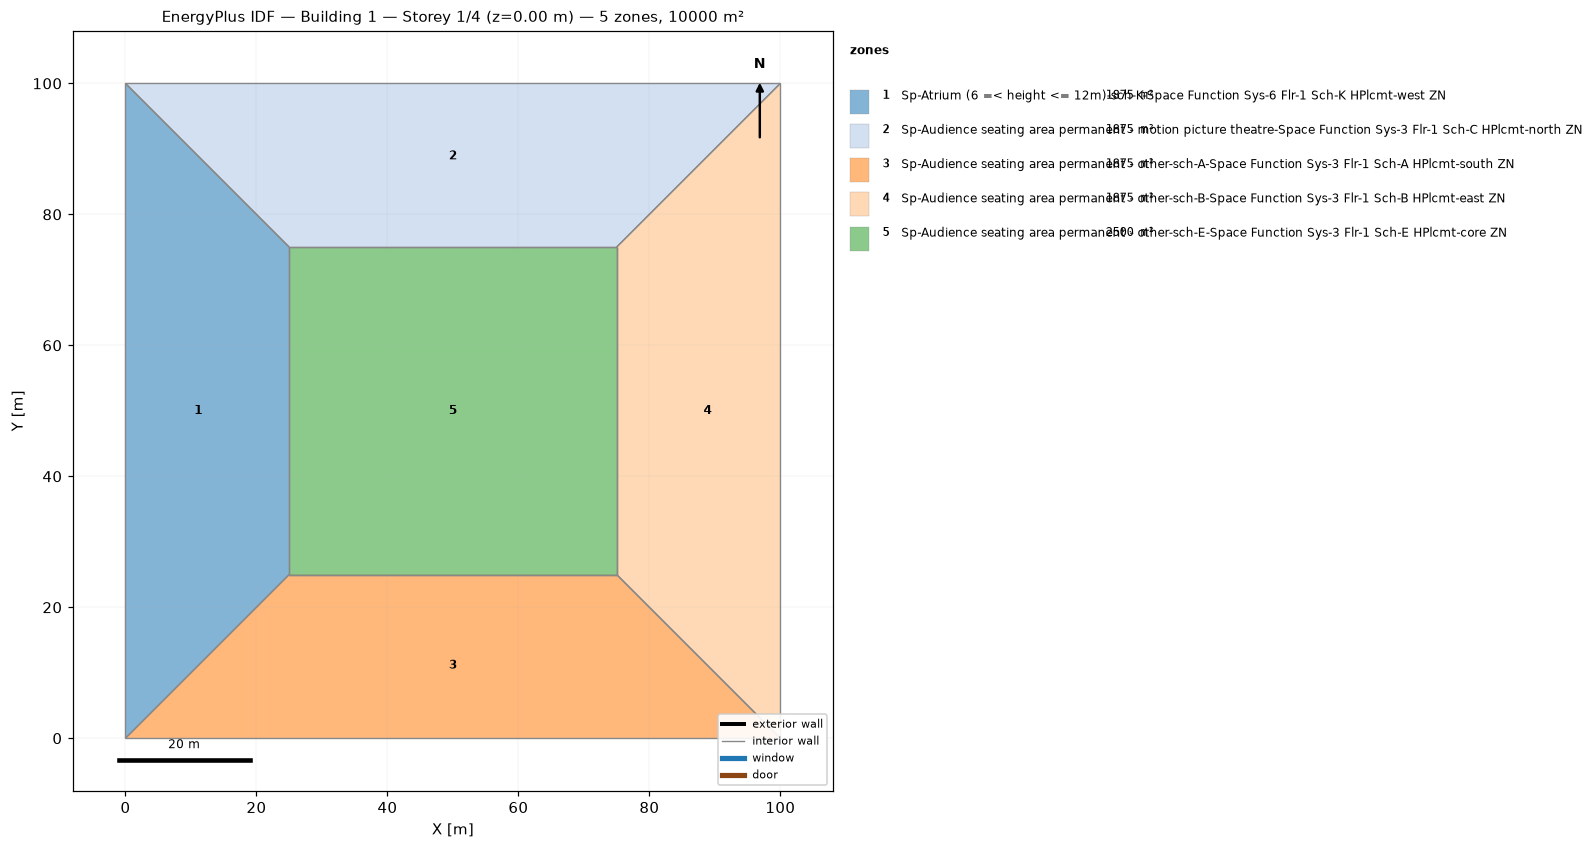
=== STOREY PLAN SPEC (per zone: floor XY polygon, exterior-wall plan segments, windows/doors) ===
zone 1: Sp-Atrium (6 =< height <= 12m)-sch-K-Space Function Sys-6 Flr-1 Sch-K HPlcmt-west ZN  (1875.0 m²)
  floor: (0.00, 0.00) (0.00, 100.00) (25.00, 75.00) (25.00, 25.00)
  interior walls: 4
zone 2: Sp-Audience seating area permanent - motion picture theatre-Space Function Sys-3 Flr-1 Sch-C HPlcmt-north ZN  (1875.0 m²)
  floor: (0.00, 100.00) (100.00, 100.00) (75.00, 75.00) (25.00, 75.00)
  interior walls: 4
zone 3: Sp-Audience seating area permanent - other-sch-A-Space Function Sys-3 Flr-1 Sch-A HPlcmt-south ZN  (1875.0 m²)
  floor: (100.00, 0.00) (0.00, 0.00) (25.00, 25.00) (75.00, 25.00)
  interior walls: 4
zone 4: Sp-Audience seating area permanent - other-sch-B-Space Function Sys-3 Flr-1 Sch-B HPlcmt-east ZN  (1875.0 m²)
  floor: (100.00, 100.00) (100.00, 0.00) (75.00, 25.00) (75.00, 75.00)
  interior walls: 4
zone 5: Sp-Audience seating area permanent - other-sch-E-Space Function Sys-3 Flr-1 Sch-E HPlcmt-core ZN  (2500.0 m²)
  floor: (25.00, 25.00) (25.00, 75.00) (75.00, 75.00) (75.00, 25.00)
  interior walls: 4

=== DERIVED (storey summary) ===
Building: Building 1
Storey: 1 of 4  (floor level z = 0.00 m)
Storey gross floor area: 10000.0 m²
Zones on this storey: 5
  - Sp-Atrium (6 =< height <= 12m)-sch-K-Space Function Sys-6 Flr-1 Sch-K HPlcmt-west ZN: floor 1875.0 m²
  - Sp-Audience seating area permanent - motion picture theatre-Space Function Sys-3 Flr-1 Sch-C HPlcmt-north ZN: floor 1875.0 m²
  - Sp-Audience seating area permanent - other-sch-A-Space Function Sys-3 Flr-1 Sch-A HPlcmt-south ZN: floor 1875.0 m²
  - Sp-Audience seating area permanent - other-sch-B-Space Function Sys-3 Flr-1 Sch-B HPlcmt-east ZN: floor 1875.0 m²
  - Sp-Audience seating area permanent - other-sch-E-Space Function Sys-3 Flr-1 Sch-E HPlcmt-core ZN: floor 2500.0 m²
Zone adjacency (shared interzone walls):
  - Sp-Atrium (6 =< height <= 12m)-sch-K-Space Function Sys-6 Flr-1 Sch-K HPlcmt-west ZN ↔ Sp-Audience seating area permanent - motion picture theatre-Space Function Sys-3 Flr-1 Sch-C HPlcmt-north ZN
  - Sp-Atrium (6 =< height <= 12m)-sch-K-Space Function Sys-6 Flr-1 Sch-K HPlcmt-west ZN ↔ Sp-Audience seating area permanent - other-sch-A-Space Function Sys-3 Flr-1 Sch-A HPlcmt-south ZN
  - Sp-Atrium (6 =< height <= 12m)-sch-K-Space Function Sys-6 Flr-1 Sch-K HPlcmt-west ZN ↔ Sp-Audience seating area permanent - other-sch-E-Space Function Sys-3 Flr-1 Sch-E HPlcmt-core ZN
  - Sp-Audience seating area permanent - motion picture theatre-Space Function Sys-3 Flr-1 Sch-C HPlcmt-north ZN ↔ Sp-Audience seating area permanent - other-sch-B-Space Function Sys-3 Flr-1 Sch-B HPlcmt-east ZN
  - Sp-Audience seating area permanent - motion picture theatre-Space Function Sys-3 Flr-1 Sch-C HPlcmt-north ZN ↔ Sp-Audience seating area permanent - other-sch-E-Space Function Sys-3 Flr-1 Sch-E HPlcmt-core ZN
  - Sp-Audience seating area permanent - other-sch-A-Space Function Sys-3 Flr-1 Sch-A HPlcmt-south ZN ↔ Sp-Audience seating area permanent - other-sch-B-Space Function Sys-3 Flr-1 Sch-B HPlcmt-east ZN
  - Sp-Audience seating area permanent - other-sch-A-Space Function Sys-3 Flr-1 Sch-A HPlcmt-south ZN ↔ Sp-Audience seating area permanent - other-sch-E-Space Function Sys-3 Flr-1 Sch-E HPlcmt-core ZN
  - Sp-Audience seating area permanent - other-sch-B-Space Function Sys-3 Flr-1 Sch-B HPlcmt-east ZN ↔ Sp-Audience seating area permanent - other-sch-E-Space Function Sys-3 Flr-1 Sch-E HPlcmt-core ZN